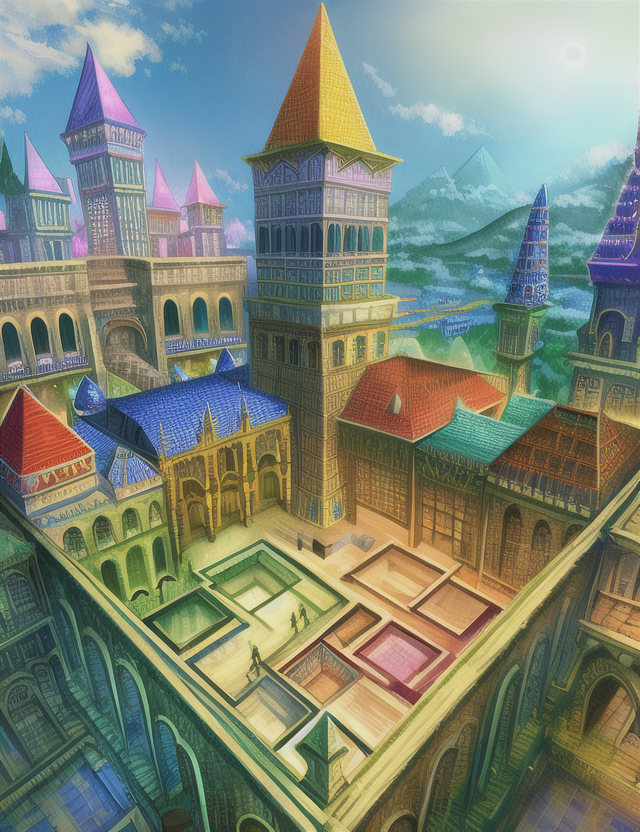
Generation parameters embedded in this image by AUTOMATIC1111 Stable Diffusion web UI or a fork of it (Forge, ...) (PNG 'parameters' text chunk):
4k,high quality,intricate,colorful,bright_colors,cube, town, fantasy,escher,evil,pyramids,ruins,rust
Negative prompt: bad anatomy, extra digits, bad hands, ((extra limbs:1.2)), deformation, (((deformed))), disfigured, mutilated, smudged,
bad quality, horrible quality, worse quality, worst quality, ugly, normal quality, low res, error, missing, cropped, bad,
fused feet, fused fingers, bad quality hands, low res hands, worst quality hands, (((fused limbs))), ((extra boobs)),
more than two hands, more than two arms, more than two legs, more than two boobs, splitting limbs, extra nipples,
((text, username, watermark, signature)),extra legs, more than two phones
Steps: 35, Sampler: Euler, CFG scale: 7, Seed: 3183921007, Size: 640x832, Model hash: 1a7df6b8, Denoising strength: 0.7, First pass size: 0x0